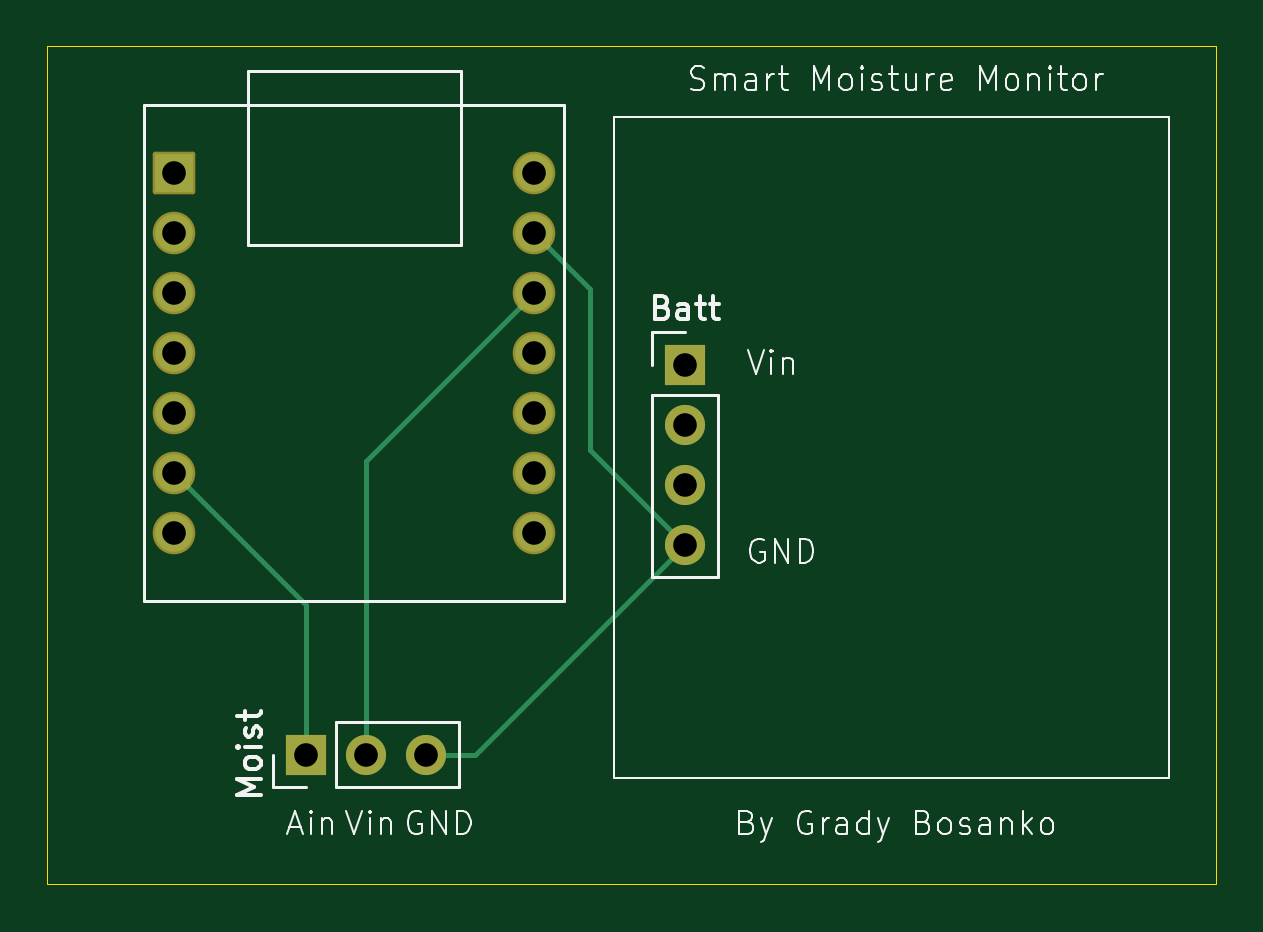
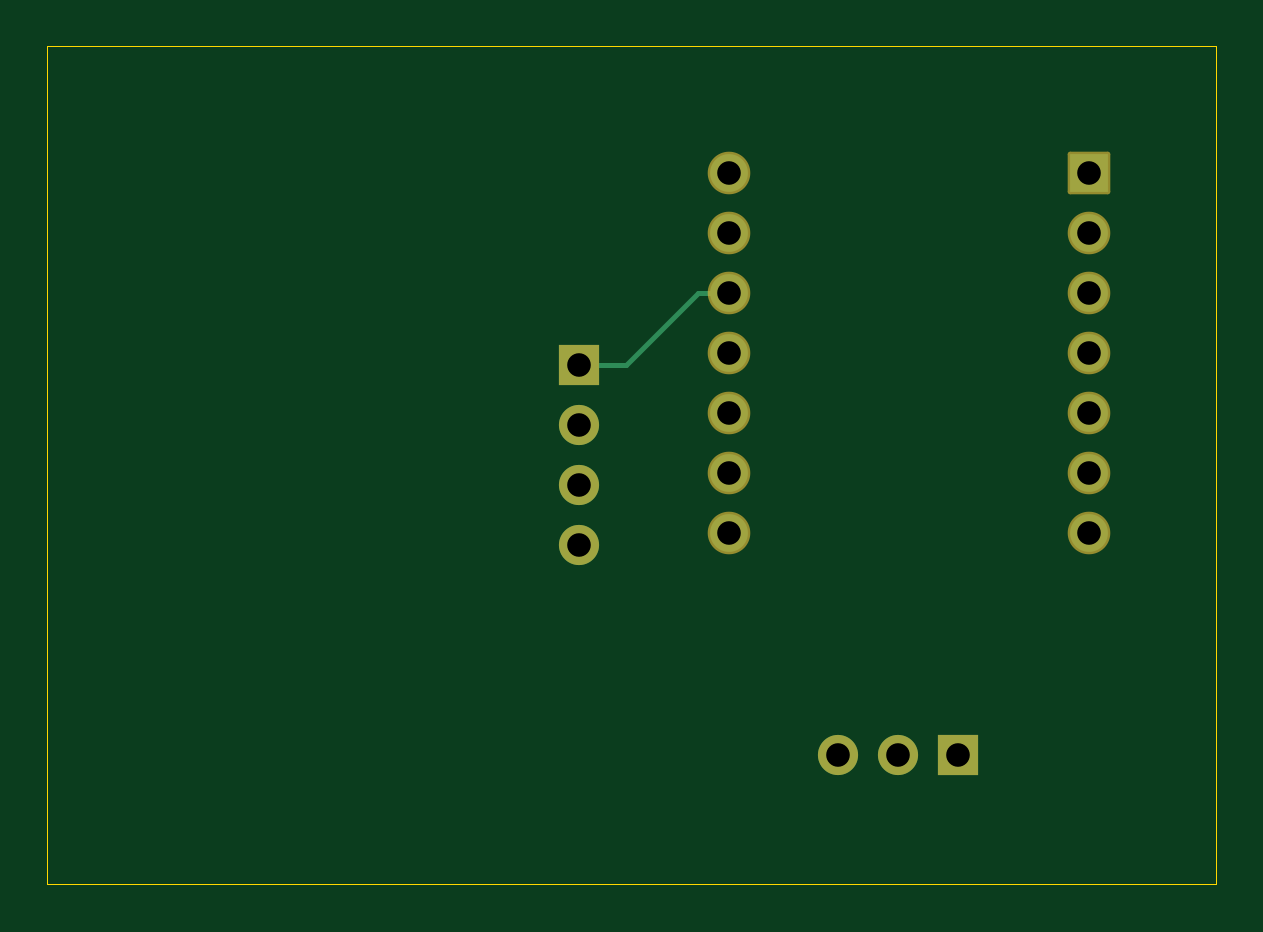
Circuit board: 8 layer files. Board 49.5 x 35.5 mm.
- bottom_copper: smart_moisture_monitor2-B_Cu.gbl (2785 bytes)
- bottom_mask: smart_moisture_monitor2-B_Mask.gbs (1770 bytes)
- bottom_silk: smart_moisture_monitor2-B_Silkscreen.gbo (469 bytes)
- outline: smart_moisture_monitor2-Edge_Cuts.gm1 (615 bytes)
- top_copper: smart_moisture_monitor2-F_Cu.gtl (3176 bytes)
- top_mask: smart_moisture_monitor2-F_Mask.gts (1770 bytes)
- top_silk: smart_moisture_monitor2-F_Silkscreen.gto (27346 bytes)
- drill: smart_moisture_monitor2.drl (638 bytes)

=== bottom_copper: smart_moisture_monitor2-B_Cu.gbl ===
%TF.GenerationSoftware,KiCad,Pcbnew,10.0.5*%
%TF.CreationDate,2026-09-21T15:00:23-04:00*%
%TF.ProjectId,smart_moisture_monitor2,736d6172-745f-46d6-9f69-73747572655f,rev?*%
%TF.SameCoordinates,Original*%
%TF.FileFunction,Copper,L2,Bot*%
%TF.FilePolarity,Positive*%
%FSLAX45Y45*%
G04 Gerber Fmt 4.5, Leading zero omitted, Abs format (unit mm)*
G04 Created by KiCad (PCBNEW 10.0.5) date 2026-09-21 15:00:23*
%MOMM*%
%LPD*%
G01*
G04 APERTURE LIST*
%TA.AperFunction,ComponentPad*%
%ADD10R,1.600000X1.600000*%
%TD*%
%TA.AperFunction,ComponentPad*%
%ADD11C,1.600000*%
%TD*%
%TA.AperFunction,ComponentPad*%
%ADD12R,1.700000X1.700000*%
%TD*%
%TA.AperFunction,ComponentPad*%
%ADD13C,1.700000*%
%TD*%
%TA.AperFunction,Conductor*%
%ADD14C,0.200000*%
%TD*%
G04 APERTURE END LIST*
D10*
%TO.P,U1,1,PA02_A0_D0_1*%
%TO.N,unconnected-(U1-PA02_A0_D0-Pad1)*%
X12988000Y-9088000D03*
D11*
%TO.P,U1,2,PA4_A1_D1_2*%
%TO.N,unconnected-(U1-PA4_A1_D1-Pad2)*%
X12988000Y-9342000D03*
%TO.P,U1,3,PA10_A2_D2_3*%
%TO.N,unconnected-(U1-PA10_A2_D2-Pad3)*%
X12988000Y-9596000D03*
%TO.P,U1,4,PA11_A3_D3_4*%
%TO.N,unconnected-(U1-PA11_A3_D3-Pad4)*%
X12988000Y-9850000D03*
%TO.P,U1,5,PA8_A4_D4_SDA_5*%
%TO.N,unconnected-(U1-PA8_A4_D4_SDA-Pad5)*%
X12988000Y-10104000D03*
%TO.P,U1,6,PA9_A5_D5_SCL_6*%
%TO.N,Net-(Moist1-Pin_1)*%
X12988000Y-10358000D03*
%TO.P,U1,7,PB08_A6_D6_TX_7*%
%TO.N,unconnected-(U1-PB08_A6_D6_TX-Pad7)*%
X12988000Y-10612000D03*
%TO.P,U1,8,PB09_A7_D7_RX_8*%
%TO.N,unconnected-(U1-PB09_A7_D7_RX-Pad8)*%
X14512000Y-10612000D03*
%TO.P,U1,9,PA7_A8_D8_SCK_9*%
%TO.N,unconnected-(U1-PA7_A8_D8_SCK-Pad9)*%
X14512000Y-10358000D03*
%TO.P,U1,10,PA5_A9_D9_MISO_10*%
%TO.N,unconnected-(U1-PA5_A9_D9_MISO-Pad10)*%
X14512000Y-10104000D03*
%TO.P,U1,11,PA6_A10_D10_MOSI_11*%
%TO.N,unconnected-(U1-PA6_A10_D10_MOSI-Pad11)*%
X14512000Y-9850000D03*
%TO.P,U1,12,3V3_12*%
%TO.N,Net-(Batt1-Pin_1)*%
X14512000Y-9596000D03*
%TO.P,U1,13,GND_13*%
%TO.N,Net-(Batt1-Pin_4)*%
X14512000Y-9342000D03*
%TO.P,U1,14,5V_14*%
%TO.N,unconnected-(U1-5V-Pad14)*%
X14512000Y-9088000D03*
%TD*%
D12*
%TO.P,Moist,1,Pin_1_1*%
%TO.N,Net-(Moist1-Pin_1)*%
X13546000Y-11550000D03*
D13*
%TO.P,Moist,2,Pin_2_2*%
%TO.N,Net-(Batt1-Pin_1)*%
X13800000Y-11550000D03*
%TO.P,Moist,3,Pin_3_3*%
%TO.N,Net-(Batt1-Pin_4)*%
X14054000Y-11550000D03*
%TD*%
D12*
%TO.P,Batt,1,Pin_1_1*%
%TO.N,Net-(Batt1-Pin_1)*%
X15150000Y-9900000D03*
D13*
%TO.P,Batt,2,Pin_2_2*%
%TO.N,unconnected-(Batt1-Pin_2-Pad2)*%
X15150000Y-10154000D03*
%TO.P,Batt,3,Pin_3_3*%
%TO.N,unconnected-(Batt1-Pin_3-Pad3)*%
X15150000Y-10408000D03*
%TO.P,Batt,4,Pin_4_4*%
%TO.N,Net-(Batt1-Pin_4)*%
X15150000Y-10662000D03*
%TD*%
%TO.N,Net-(Batt1-Pin_1)*%
D14*
X14950000Y-9900000D02*
X14646000Y-9596000D01*
X15150000Y-9900000D02*
X14950000Y-9900000D01*
X14646000Y-9596000D02*
X14512000Y-9596000D01*
%TD*%
M02*

=== bottom_mask: smart_moisture_monitor2-B_Mask.gbs (1770 bytes, source withheld) ===
=== bottom_silk: smart_moisture_monitor2-B_Silkscreen.gbo ===
%TF.GenerationSoftware,KiCad,Pcbnew,10.0.5*%
%TF.CreationDate,2026-09-21T15:00:23-04:00*%
%TF.ProjectId,smart_moisture_monitor2,736d6172-745f-46d6-9f69-73747572655f,rev?*%
%TF.SameCoordinates,Original*%
%TF.FileFunction,Legend,Bot*%
%TF.FilePolarity,Positive*%
%FSLAX45Y45*%
G04 Gerber Fmt 4.5, Leading zero omitted, Abs format (unit mm)*
G04 Created by KiCad (PCBNEW 10.0.5) date 2026-09-21 15:00:23*
%MOMM*%
%LPD*%
G01*
G04 APERTURE LIST*
G04 APERTURE END LIST*
M02*

=== outline: smart_moisture_monitor2-Edge_Cuts.gm1 ===
%TF.GenerationSoftware,KiCad,Pcbnew,10.0.5*%
%TF.CreationDate,2026-09-21T15:00:23-04:00*%
%TF.ProjectId,smart_moisture_monitor2,736d6172-745f-46d6-9f69-73747572655f,rev?*%
%TF.SameCoordinates,Original*%
%TF.FileFunction,Profile,NP*%
%FSLAX45Y45*%
G04 Gerber Fmt 4.5, Leading zero omitted, Abs format (unit mm)*
G04 Created by KiCad (PCBNEW 10.0.5) date 2026-09-21 15:00:23*
%MOMM*%
%LPD*%
G01*
G04 APERTURE LIST*
%TA.AperFunction,Profile*%
%ADD10C,0.050000*%
%TD*%
G04 APERTURE END LIST*
D10*
X12450000Y-8550000D02*
X17400000Y-8550000D01*
X17400000Y-12100000D01*
X12450000Y-12100000D01*
X12450000Y-8550000D01*
M02*

=== top_copper: smart_moisture_monitor2-F_Cu.gtl ===
%TF.GenerationSoftware,KiCad,Pcbnew,10.0.5*%
%TF.CreationDate,2026-09-21T15:00:23-04:00*%
%TF.ProjectId,smart_moisture_monitor2,736d6172-745f-46d6-9f69-73747572655f,rev?*%
%TF.SameCoordinates,Original*%
%TF.FileFunction,Copper,L1,Top*%
%TF.FilePolarity,Positive*%
%FSLAX45Y45*%
G04 Gerber Fmt 4.5, Leading zero omitted, Abs format (unit mm)*
G04 Created by KiCad (PCBNEW 10.0.5) date 2026-09-21 15:00:23*
%MOMM*%
%LPD*%
G01*
G04 APERTURE LIST*
%TA.AperFunction,ComponentPad*%
%ADD10R,1.600000X1.600000*%
%TD*%
%TA.AperFunction,ComponentPad*%
%ADD11C,1.600000*%
%TD*%
%TA.AperFunction,ComponentPad*%
%ADD12R,1.700000X1.700000*%
%TD*%
%TA.AperFunction,ComponentPad*%
%ADD13C,1.700000*%
%TD*%
%TA.AperFunction,Conductor*%
%ADD14C,0.200000*%
%TD*%
G04 APERTURE END LIST*
D10*
%TO.P,U1,1,PA02_A0_D0_1*%
%TO.N,unconnected-(U1-PA02_A0_D0-Pad1)*%
X12988000Y-9088000D03*
D11*
%TO.P,U1,2,PA4_A1_D1_2*%
%TO.N,unconnected-(U1-PA4_A1_D1-Pad2)*%
X12988000Y-9342000D03*
%TO.P,U1,3,PA10_A2_D2_3*%
%TO.N,unconnected-(U1-PA10_A2_D2-Pad3)*%
X12988000Y-9596000D03*
%TO.P,U1,4,PA11_A3_D3_4*%
%TO.N,unconnected-(U1-PA11_A3_D3-Pad4)*%
X12988000Y-9850000D03*
%TO.P,U1,5,PA8_A4_D4_SDA_5*%
%TO.N,unconnected-(U1-PA8_A4_D4_SDA-Pad5)*%
X12988000Y-10104000D03*
%TO.P,U1,6,PA9_A5_D5_SCL_6*%
%TO.N,Net-(Moist1-Pin_1)*%
X12988000Y-10358000D03*
%TO.P,U1,7,PB08_A6_D6_TX_7*%
%TO.N,unconnected-(U1-PB08_A6_D6_TX-Pad7)*%
X12988000Y-10612000D03*
%TO.P,U1,8,PB09_A7_D7_RX_8*%
%TO.N,unconnected-(U1-PB09_A7_D7_RX-Pad8)*%
X14512000Y-10612000D03*
%TO.P,U1,9,PA7_A8_D8_SCK_9*%
%TO.N,unconnected-(U1-PA7_A8_D8_SCK-Pad9)*%
X14512000Y-10358000D03*
%TO.P,U1,10,PA5_A9_D9_MISO_10*%
%TO.N,unconnected-(U1-PA5_A9_D9_MISO-Pad10)*%
X14512000Y-10104000D03*
%TO.P,U1,11,PA6_A10_D10_MOSI_11*%
%TO.N,unconnected-(U1-PA6_A10_D10_MOSI-Pad11)*%
X14512000Y-9850000D03*
%TO.P,U1,12,3V3_12*%
%TO.N,Net-(Batt1-Pin_1)*%
X14512000Y-9596000D03*
%TO.P,U1,13,GND_13*%
%TO.N,Net-(Batt1-Pin_4)*%
X14512000Y-9342000D03*
%TO.P,U1,14,5V_14*%
%TO.N,unconnected-(U1-5V-Pad14)*%
X14512000Y-9088000D03*
%TD*%
D12*
%TO.P,Moist,1,Pin_1_1*%
%TO.N,Net-(Moist1-Pin_1)*%
X13546000Y-11550000D03*
D13*
%TO.P,Moist,2,Pin_2_2*%
%TO.N,Net-(Batt1-Pin_1)*%
X13800000Y-11550000D03*
%TO.P,Moist,3,Pin_3_3*%
%TO.N,Net-(Batt1-Pin_4)*%
X14054000Y-11550000D03*
%TD*%
D12*
%TO.P,Batt,1,Pin_1_1*%
%TO.N,Net-(Batt1-Pin_1)*%
X15150000Y-9900000D03*
D13*
%TO.P,Batt,2,Pin_2_2*%
%TO.N,unconnected-(Batt1-Pin_2-Pad2)*%
X15150000Y-10154000D03*
%TO.P,Batt,3,Pin_3_3*%
%TO.N,unconnected-(Batt1-Pin_3-Pad3)*%
X15150000Y-10408000D03*
%TO.P,Batt,4,Pin_4_4*%
%TO.N,Net-(Batt1-Pin_4)*%
X15150000Y-10662000D03*
%TD*%
%TO.N,Net-(Moist1-Pin_1)*%
D14*
X13546000Y-11550000D02*
X13546000Y-10916000D01*
X13546000Y-10916000D02*
X12988000Y-10358000D01*
%TO.N,Net-(Batt1-Pin_1)*%
X13800000Y-10308000D02*
X13800000Y-11550000D01*
X14512000Y-9596000D02*
X13800000Y-10308000D01*
%TO.N,Net-(Batt1-Pin_4)*%
X15150000Y-10662000D02*
X14750000Y-10262000D01*
X14054000Y-11550000D02*
X14054000Y-11496000D01*
X14054000Y-11550000D02*
X14262000Y-11550000D01*
X14750000Y-9580000D02*
X14512000Y-9342000D01*
X14750000Y-10262000D02*
X14750000Y-9580000D01*
X14262000Y-11550000D02*
X15150000Y-10662000D01*
%TD*%
M02*

=== top_mask: smart_moisture_monitor2-F_Mask.gts (1770 bytes, source withheld) ===
=== top_silk: smart_moisture_monitor2-F_Silkscreen.gto (27346 bytes, source omitted) ===
=== drill: smart_moisture_monitor2.drl ===
M48
; DRILL file KiCad 10.0.5 date 2026-09-21T15:00:23
; FORMAT={-:-/ absolute / metric / decimal}
; #@! TF.CreationDate,2026-09-21T15:00:23-04:00
; #@! TF.GenerationSoftware,Kicad,Pcbnew,10.0.5
; #@! TF.FileFunction,MixedPlating,1,2
FMAT,2
METRIC
; #@! TA.AperFunction,Plated,PTH,ComponentDrill
T1C1.000
%
G90
G05
T1
X129.88Y-90.88
X129.88Y-93.42
X129.88Y-95.96
X129.88Y-98.5
X129.88Y-101.04
X129.88Y-103.58
X129.88Y-106.12
X135.46Y-115.5
X138.0Y-115.5
X140.54Y-115.5
X145.12Y-90.88
X145.12Y-93.42
X145.12Y-95.96
X145.12Y-98.5
X145.12Y-101.04
X145.12Y-103.58
X145.12Y-106.12
X151.5Y-99.0
X151.5Y-101.54
X151.5Y-104.08
X151.5Y-106.62
M30
